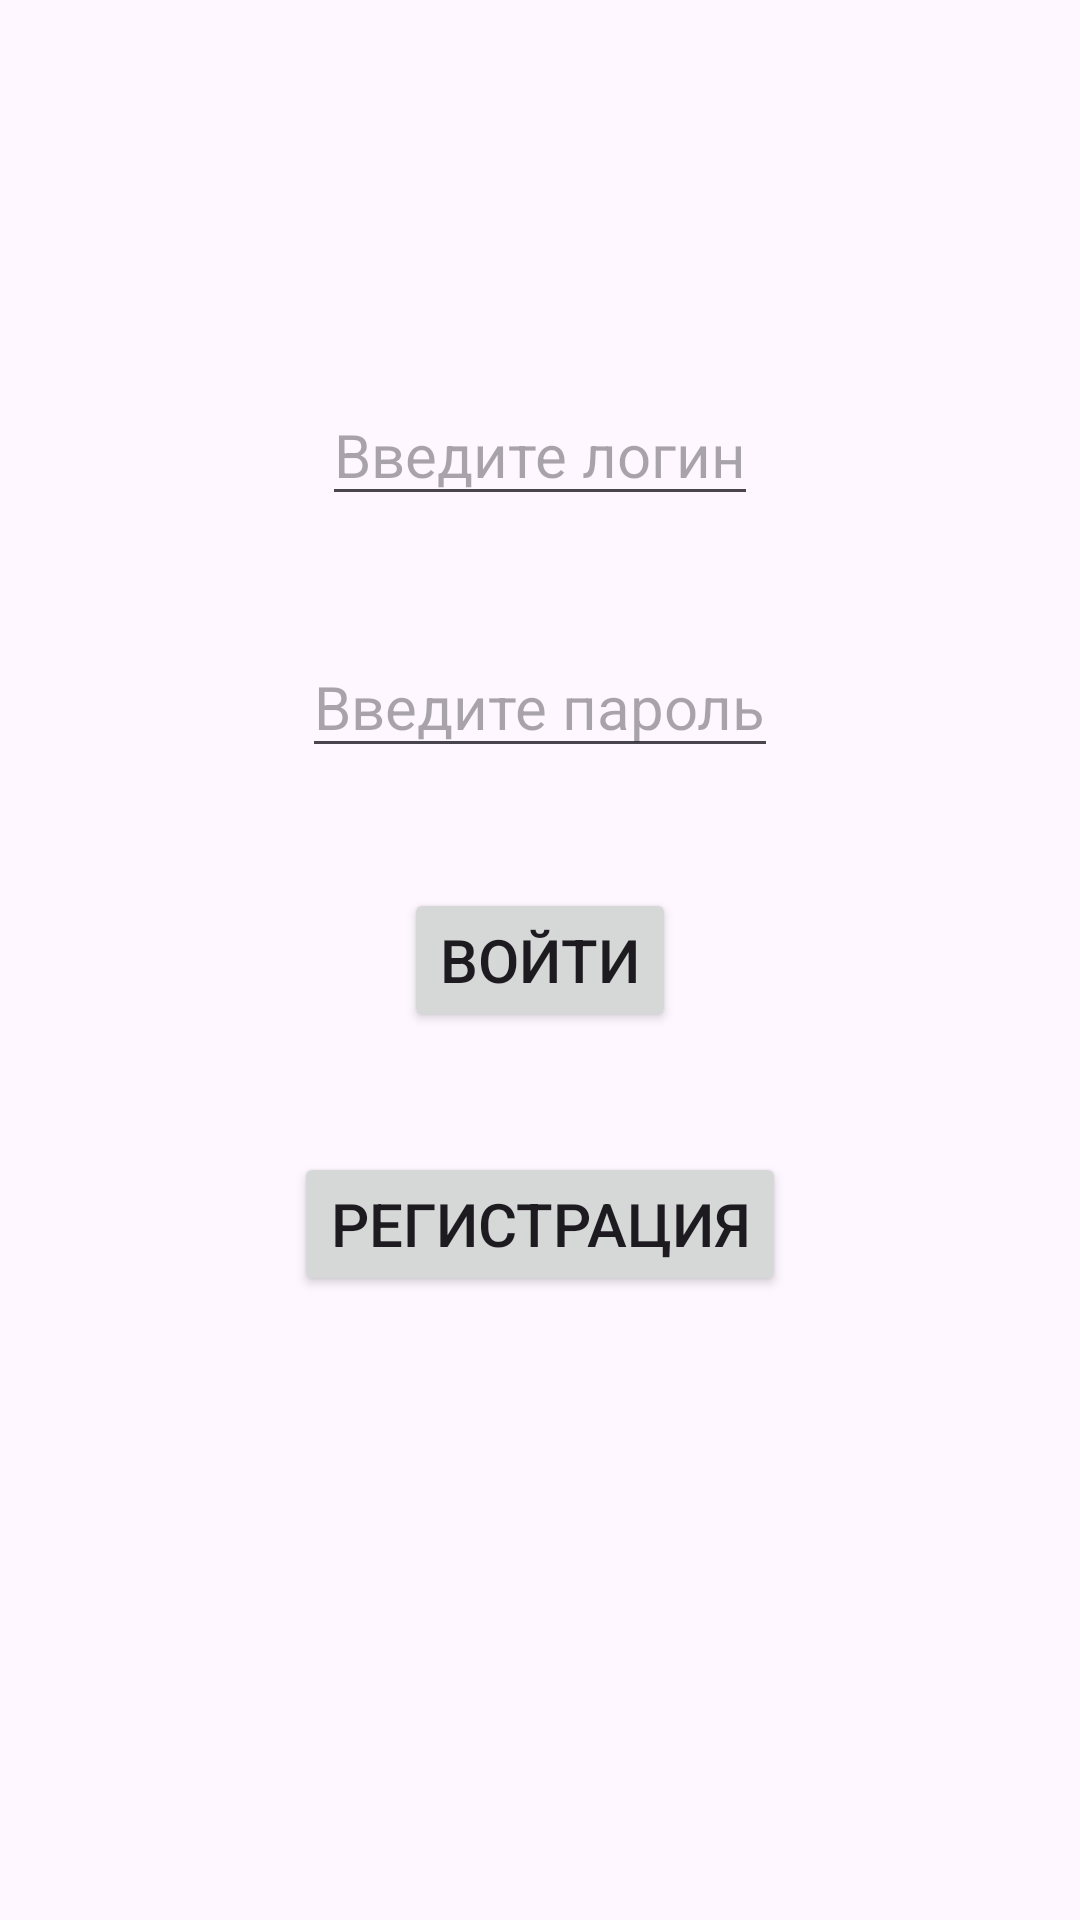

Produce the Android XML layout that renders to this screen, including the resource entries it uses.
<!-- AndroidManifest.xml: application theme Theme.Task16 -->
<!-- res/layout/fragment_entrance.xml -->
<?xml version="1.0" encoding="utf-8"?>
<androidx.constraintlayout.widget.ConstraintLayout xmlns:android="http://schemas.android.com/apk/res/android"
    xmlns:tools="http://schemas.android.com/tools"
    android:layout_width="match_parent"
    android:layout_height="match_parent"
    xmlns:app="http://schemas.android.com/apk/res-auto"
    tools:context=".EntranceFragment">

    <EditText
        android:textSize="20sp"
        android:layout_marginTop="128dp"
        android:hint="Введите логин"
        android:id="@+id/login"
        app:layout_constraintStart_toStartOf="parent"
        app:layout_constraintEnd_toEndOf="parent"
        app:layout_constraintTop_toTopOf="parent"
        android:layout_width="wrap_content"
        android:layout_height="wrap_content"/>

    <EditText
        android:textSize="20sp"
        android:layout_marginTop="40dp"
        android:hint="Введите пароль"
        android:id="@+id/password"
        app:layout_constraintStart_toStartOf="parent"
        app:layout_constraintEnd_toEndOf="parent"
        app:layout_constraintTop_toBottomOf="@id/login"
        android:layout_width="wrap_content"
        android:layout_height="wrap_content"/>
    <Button
        android:textSize="20sp"
        android:text="Войти"
        android:layout_marginTop="40dp"
        app:layout_constraintStart_toStartOf="parent"
        app:layout_constraintEnd_toEndOf="parent"
        app:layout_constraintTop_toBottomOf="@id/password"
        android:id="@+id/btn1"
        android:layout_width="wrap_content"
        android:layout_height="wrap_content"/>

    <Button
        android:textSize="20sp"
        android:text="Регистрация"
        android:layout_marginTop="40dp"
        app:layout_constraintStart_toStartOf="parent"
        app:layout_constraintEnd_toEndOf="parent"
        app:layout_constraintTop_toBottomOf="@id/btn1"
        android:id="@+id/btn2"
        android:layout_width="wrap_content"
        android:layout_height="wrap_content"/>


</androidx.constraintlayout.widget.ConstraintLayout>
<!-- resources referenced by this layout -->
<resources>
  <style name="Theme.Task16" parent="Base.Theme.Task16" />
  <style name="Base.Theme.Task16" parent="Theme.Material3.DayNight.NoActionBar">
          
          
      </style>
</resources>
